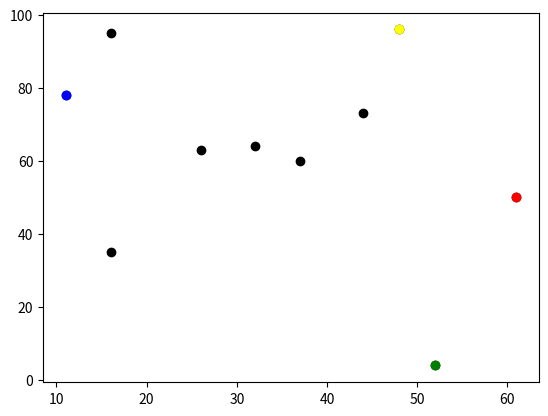

Python code for this plot:
# -*- coding: utf-8 -*-
"""
Created on Wed Mar 15 01:53:32 2023

@author: Ziyu Pei
"""

import random
import math
import matplotlib.pyplot as plt
import operator


# Create a list to store agents
#agents = []

# text
# Initialise variable x0
#x0 = random.randint(0, 99)
#print("x0", x0)
# Initialise variable y0
#y0 = random.randint(0, 99)
#print("y0", y0)
#agents.append([x0, y0])
#print(agents)

# Plot the agents

#x1 = random.randint(0, 99)
#print("x1", x1)
# Initialise variable y0
#y1 = random.randint(0, 99)
#print("y1", y1)
#agents.append([x1, y1])
#print(agents)
#plt.scatter(agents[0][0], agents[0][1], color='black')
#plt.scatter(agents[1][0], agents[1][1], color='black')
#plt.show()
# Get the coordinates with the largest x-coordinate
#print(max(agents, key=operator.itemgetter(0)))



#### other content
# Set the pseudo-random seed for reproducibility
random.seed(0)

# Create a list to store agents
agents = []


n_agents = 10
for i in range(n_agents):
    agents.append([random.randint(0, 99), random.randint(0, 99)])
    #Putting print in a loop makes it easier to see the difference
    print(agents)
    
    
# Using the same For Loop construction--modify the code to move the agents
rn = random.random()
print(rn)

# Change agents[i] coordinates randomly
for i in range(n_agents):
#coordinate-x
    if rn < 0.5:
        agents[i][0] += 1
    else:
        agents[i][0] -= 1
#coordinate-y
    if rn < 0.5:
        agents[i][1] += 1
    else:
        agents[i][1] -= 1
print(agents)


#made plot
#show all point
for i in range(n_agents):
    plt.scatter(agents[i][0], agents[i][1], color='black')

#more plot---change colour
# the largest x coordinate using the colour red;
large_x =max(agents, key=operator.itemgetter(0)) 
plt.scatter(large_x[0], large_x[1], color='red')

# the smallest x coordinate using the colour blue;
small_x =min(agents, key=operator.itemgetter(0)) 
plt.scatter(small_x[0], small_x[1], color='blue') 

# the largest y coordinate using the colour yellow;
large_y =max(agents, key=operator.itemgetter(1)) 
plt.scatter(large_y[0], large_y[1], color='yellow')

# the smallest y coordinate using the colour green;
small_y =min(agents, key=operator.itemgetter(1)) 
plt.scatter(small_y[0], small_y[1], color='green') 

#get point informtion
print(large_x,small_x,large_y,small_y)



#Calculate the Euclidean distance
x0 = 0
y0 = 0
x1 = 3
y1 = 4
xdif = x1- x0
ydif = y1- y0
print(xdif,ydif)
addsq = (xdif * xdif) + (ydif * ydif)
print(addsq)
dis = math.sqrt(addsq)
print(dis)

    




























